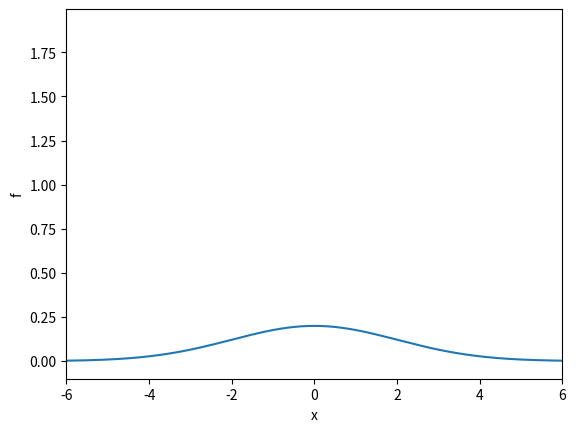

Here is the Python script that generated this plot: (Note: this script raises an exception after producing the figure.)
import matplotlib.pyplot as plt
import numpy as np

def f(x, m, s):
	return (1.0/(np.sqrt(2*np.pi)*s))*np.exp(-0.5*((x-m)/s)**2)

m = 0; s_start = 2; s_stop = 0.2
s_values = np.linspace(s_start, s_stop, 30)

x = np.linspace(m -3*s_start, m + 3*s_start, 1000)
# f is max for x=m (smaller s gives larger max value)
max_f = f(m, m, s_stop)

y = f(x,m,s_stop)
lines = plt.plot(x,y)

#Returns a list of line objects!
plt.axis([x[0], x[-1], -0.1, max_f])
plt.xlabel('x')
plt.ylabel('f')

# for s in s_values:
# 	y = f(x, m, s)
# 	lines[0].set_ydata(y) #update plot data and redraw
# 	plt.draw()
# 	plt.pause(0.1)

frame_counter = 0
for s in s_values:
	y = f(x, m, s)
	lines[0].set_ydata(y) #update plot data and redraw
	plt.draw()
	plt.savefig(f'img/tmp_{frame_counter:04d}.png') #unique filename
	frame_counter += 1